Run: headless pygame with SDL's dummy video driver; simulated clock (each Clock.tick advances the game by its frame time, no real sleeping); random seed 0; keys injected as events and as key.get_pressed() state; no mouse input.
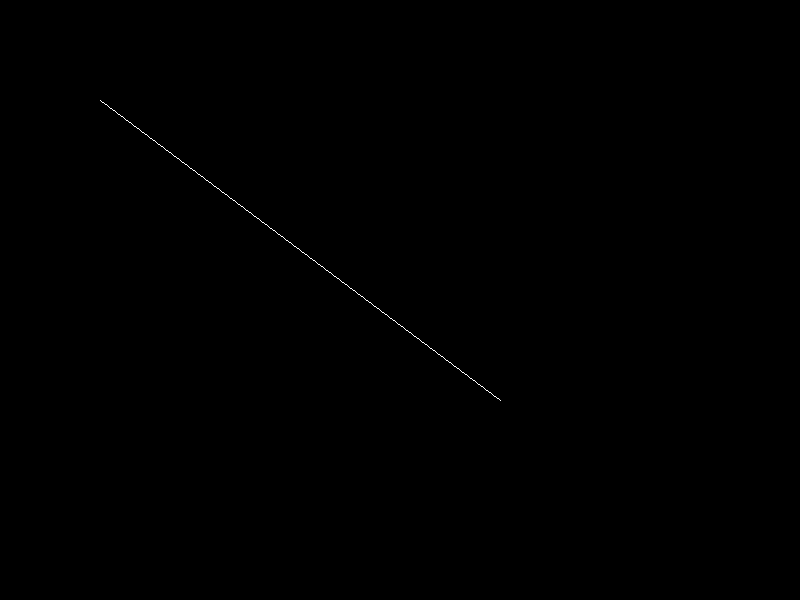
Frame 1 of 4 · flips 1–60 · no input
Frame 2 of 4 · flips 61–180 · tapped SPACE, RETURN · held RIGHT (→), D · screen unchanged from frame 1, image omitted
Frame 3 of 4 · flips 181–300 · held DOWN (↓), S · screen unchanged from frame 2, image omitted
Frame 4 of 4 · flips 301–420 · held LEFT (←), A, UP (↑), W · screen unchanged from frame 3, image omitted

The pygame program that drew these frames:

import pygame
import sys

pygame.init()
screen = pygame.display.set_mode((800, 600))
pygame.display.set_caption("Simple DDA Line Drawing")

BLACK = (0, 0, 0)
WHITE = (255, 255, 255)

def dda(surface, x0, y0, x1, y1, color):
    dx = x1 - x0
    dy = y1 - y0
    steps = int(max(abs(dx), abs(dy)))

    if steps == 0:
        surface.set_at((int(round(x0)), int(round(y0))), color)
        return

    x_inc = dx / steps
    y_inc = dy / steps

    x, y = x0, y0
    for _ in range(steps + 1):
        surface.set_at((int(round(x)), int(round(y))), color)
        x += x_inc
        y += y_inc

# Main loop
x0, y0 = 100, 100
x1, y1 = 500, 400

running = True
while running:
    for event in pygame.event.get():
        if event.type == pygame.QUIT:
            pygame.quit()
            sys.exit()

    screen.fill(BLACK)
    dda(screen, x0, y0, x1, y1, WHITE)
    pygame.display.update()
